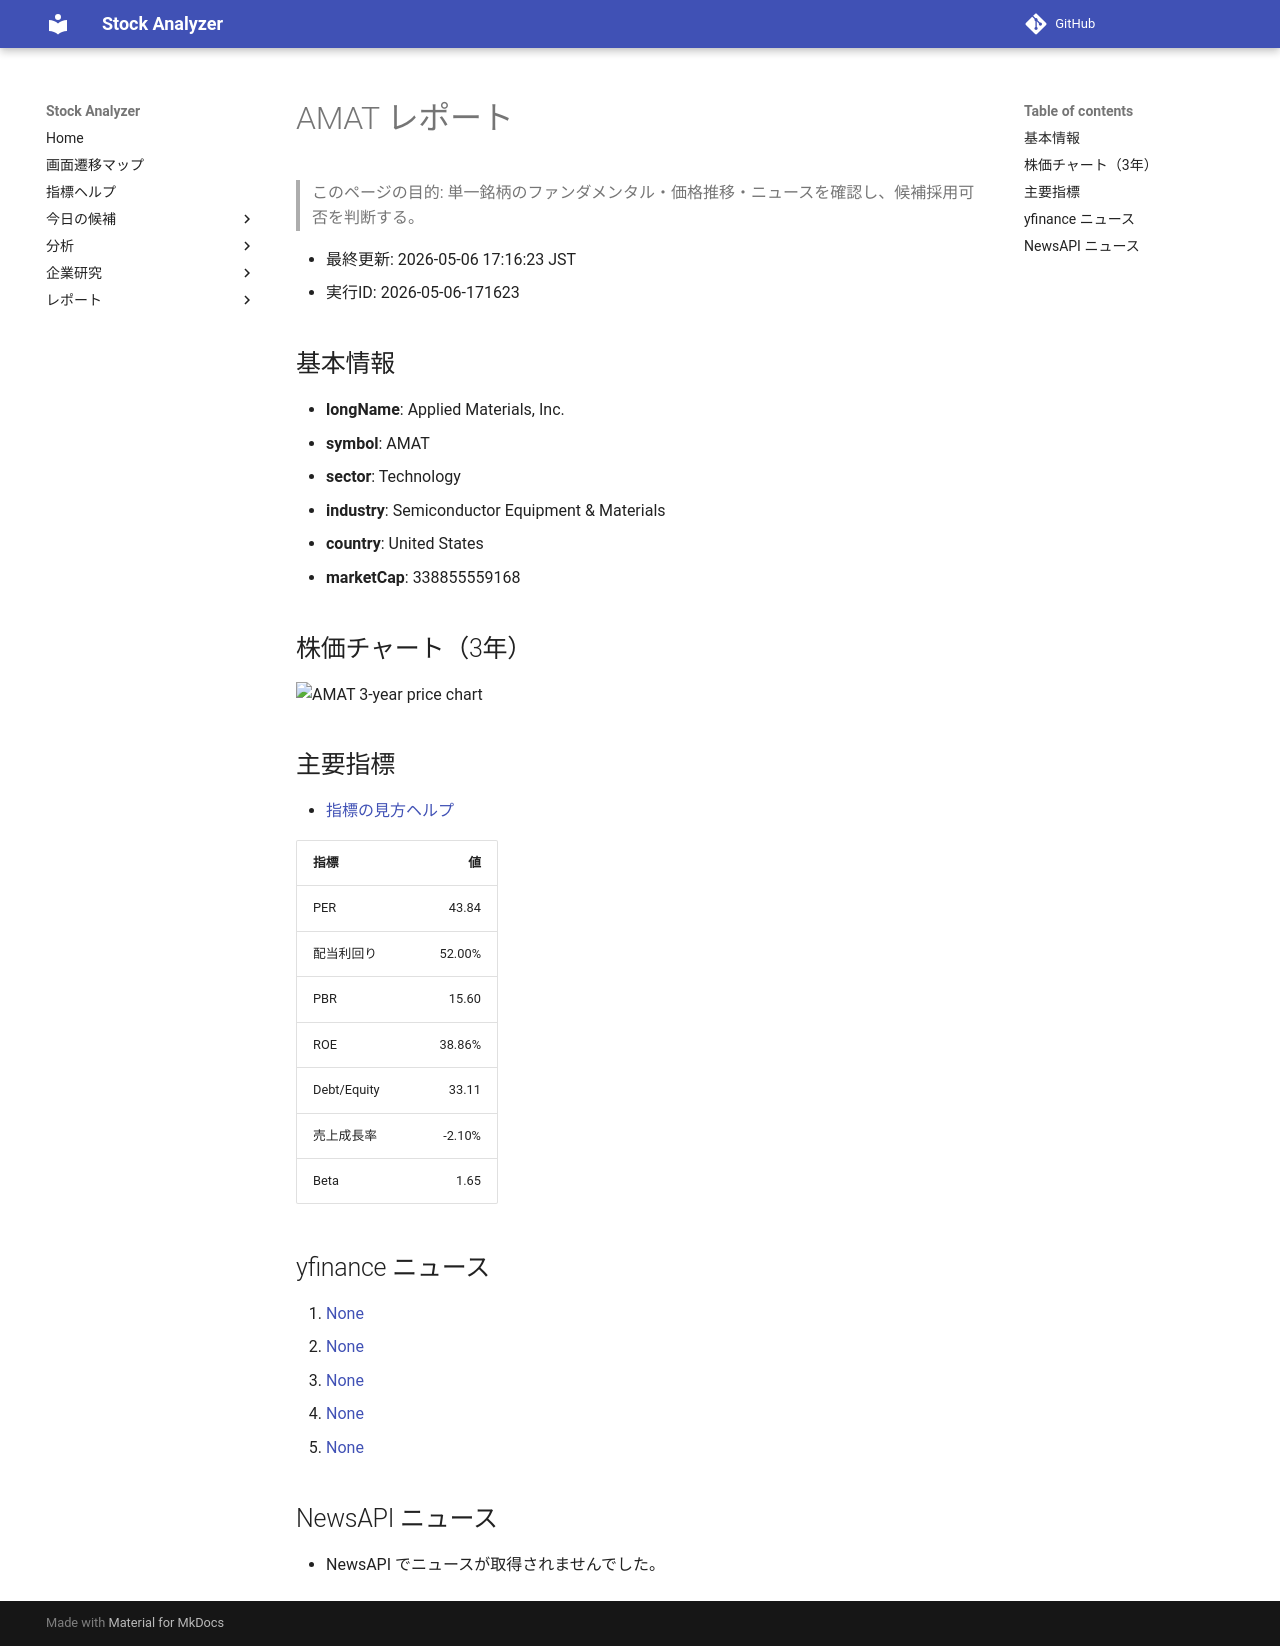

repository: Yumi-note/Making-APP · page: reports/2026-05-06/171623/AMAT/index.html · generator: mkdocs

# AMAT レポート

> このページの目的: 単一銘柄のファンダメンタル・価格推移・ニュースを確認し、候補採用可否を判断する。

- 最終更新: 2026-05-06 17:16:23 JST
- 実行ID: 2026-05-06-171623

## 基本情報

- **longName**: Applied Materials, Inc.
- **symbol**: AMAT
- **sector**: Technology
- **industry**: Semiconductor Equipment & Materials
- **country**: United States
- **marketCap**: 338855559168

## 株価チャート（3年）

![AMAT 3-year price chart](AMAT_3y.png)

## 主要指標

- [指標の見方ヘルプ](../../../../indicators.md)

| 指標 | 値 |
|---|---:|
| PER | 43.84 |
| 配当利回り | 52.00% |
| PBR | 15.60 |
| ROE | 38.86% |
| Debt/Equity | 33.11 |
| 売上成長率 | -2.10% |
| Beta | 1.65 |

## yfinance ニュース

1. [None](None)
2. [None](None)
3. [None](None)
4. [None](None)
5. [None](None)

## NewsAPI ニュース

- NewsAPI でニュースが取得されませんでした。
